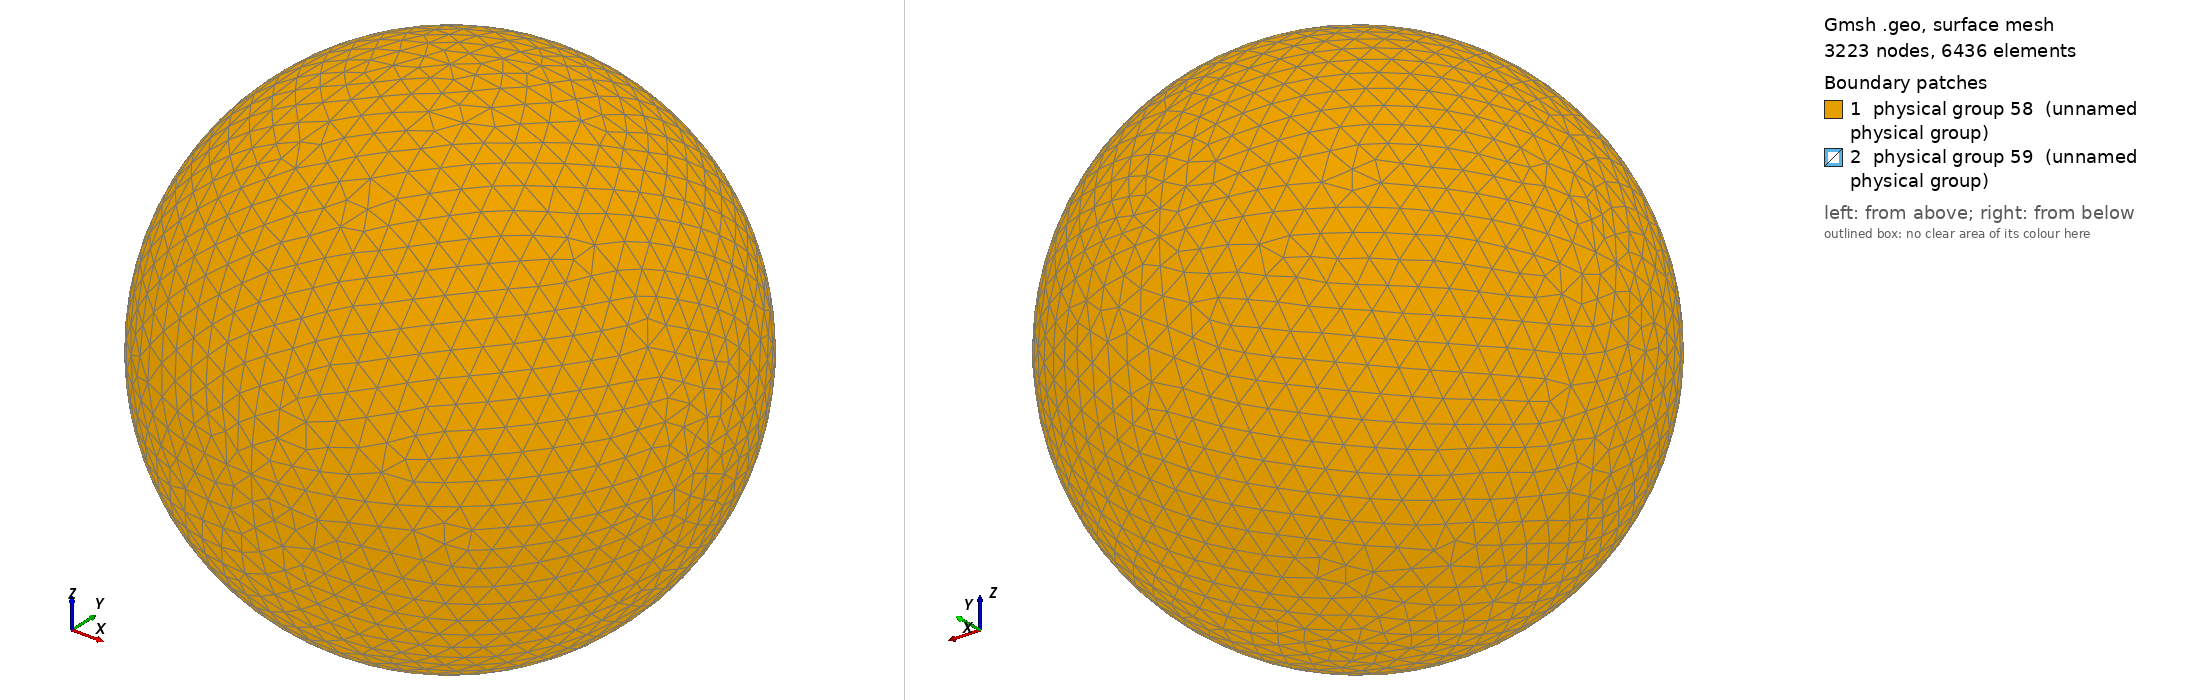

Gmsh geometry script, surface-meshed: 3223 nodes, 6436 surface elements. Boundary patches (legend numbers): 1 physical group 58 (unnamed physical group), 2 physical group 59 (unnamed physical group). Left view from above one corner, right view from below the opposite corner. Legend entries are the model's physical surfaces. The drawing asked Gmsh for element sizes between 1% and 20% of the model's largest extent; the script's own settings can give other sizes.

=== sphere_in_sphere_res3.geo (drawn) ===
ro = 1;			// outer radius
ri = 0.2;		// inner radius
reso = 0.1;		// outer resolution
resi = reso/5;	// inner resolution

// Center
Point(1) = {0, 0, 0, reso};

// Outer sphere
Point(2) = {ro, 0, 0, reso};
Point(3) = {0, ro, 0, reso};
Point(4) = {0, 0, ro, reso};
Point(5) = {-ro, 0, 0, reso};
Point(6) = {0, -ro, 0, reso};
Point(7) = {0, 0, -ro, reso};

// Inner sphere
Point(8) = {ri, 0, 0, resi};
Point(9) = {0, ri, 0, resi};
Point(10) = {0, 0, ri, resi};
Point(11) = {-ri, 0, 0, resi};
Point(12) = {0, -ri, 0, resi};
Point(13) = {0, 0, -ri, resi};

// Outer sphere
Circle(1) = {3, 1, 2};
Circle(2) = {2, 1, 6};
Circle(3) = {6, 1, 5};
Circle(4) = {5, 1, 3};
Circle(5) = {3, 1, 7};
Circle(6) = {7, 1, 6};
Circle(7) = {6, 1, 4};
Circle(8) = {4, 1, 3};
Circle(9) = {2, 1, 4};
Circle(10) = {4, 1, 5};
Circle(11) = {5, 1, 7};
Circle(12) = {7, 1, 2};

// Inner sphere
Circle(13) = {12, 1, 10};
Circle(14) = {10, 1, 9};
Circle(15) = {9, 1, 13};
Circle(16) = {13, 1, 12};
Circle(17) = {10, 1, 8};
Circle(18) = {8, 1, 13};
Circle(19) = {13, 1, 11};
Circle(20) = {11, 1, 10};
Circle(21) = {9, 1, 8};
Circle(22) = {8, 1, 12};
Circle(23) = {12, 1, 11};
Circle(24) = {11, 1, 9};

// Outer sphere
Line Loop(25) = {8, 1, 9};
Ruled Surface(26) = {25};
Line Loop(27) = {1, -12, -5};
Ruled Surface(28) = {27};
Line Loop(29) = {11, -5, -4};
Ruled Surface(30) = {29};
Line Loop(31) = {4, -8, 10};
Ruled Surface(32) = {31};
Line Loop(34) = {10, -3, 7};
Ruled Surface(35) = {34};
Line Loop(36) = {7, -9, 2};
Ruled Surface(37) = {36};
Line Loop(38) = {2, -6, 12};
Ruled Surface(39) = {38};
Line Loop(40) = {11, 6, 3};
Ruled Surface(41) = {40};

// Inner sphere
Line Loop(42) = {20, 14, -24};
Ruled Surface(43) = {42};
Line Loop(44) = {14, 21, -17};
Ruled Surface(45) = {44};
Line Loop(46) = {21, 18, -15};
Ruled Surface(47) = {46};
Line Loop(48) = {15, 19, 24};
Ruled Surface(49) = {48};
Line Loop(50) = {19, -23, -16};
Ruled Surface(51) = {50};
Line Loop(52) = {16, -22, 18};
Ruled Surface(53) = {52};
Line Loop(54) = {22, 13, 17};
Ruled Surface(55) = {54};
Line Loop(56) = {13, -20, -23};
Ruled Surface(57) = {56};

// Outer sphere
Physical Surface(58) = {32, 26, 28, 30, 41, 35, 37, 39};

// Inner sphere
Physical Surface(59) = {45, 47, 49, 43, 51, 55, 53, 57};

// Interior Volume
Surface Loop(60) = {45, 43, 57, 55, 53, 51, 49, 47};
Surface Loop(61) = {32, 30, 41, 39, 37, 35, 26, 28};
Volume(62) = {60, 61};
Physical Volume(63) = {62};
